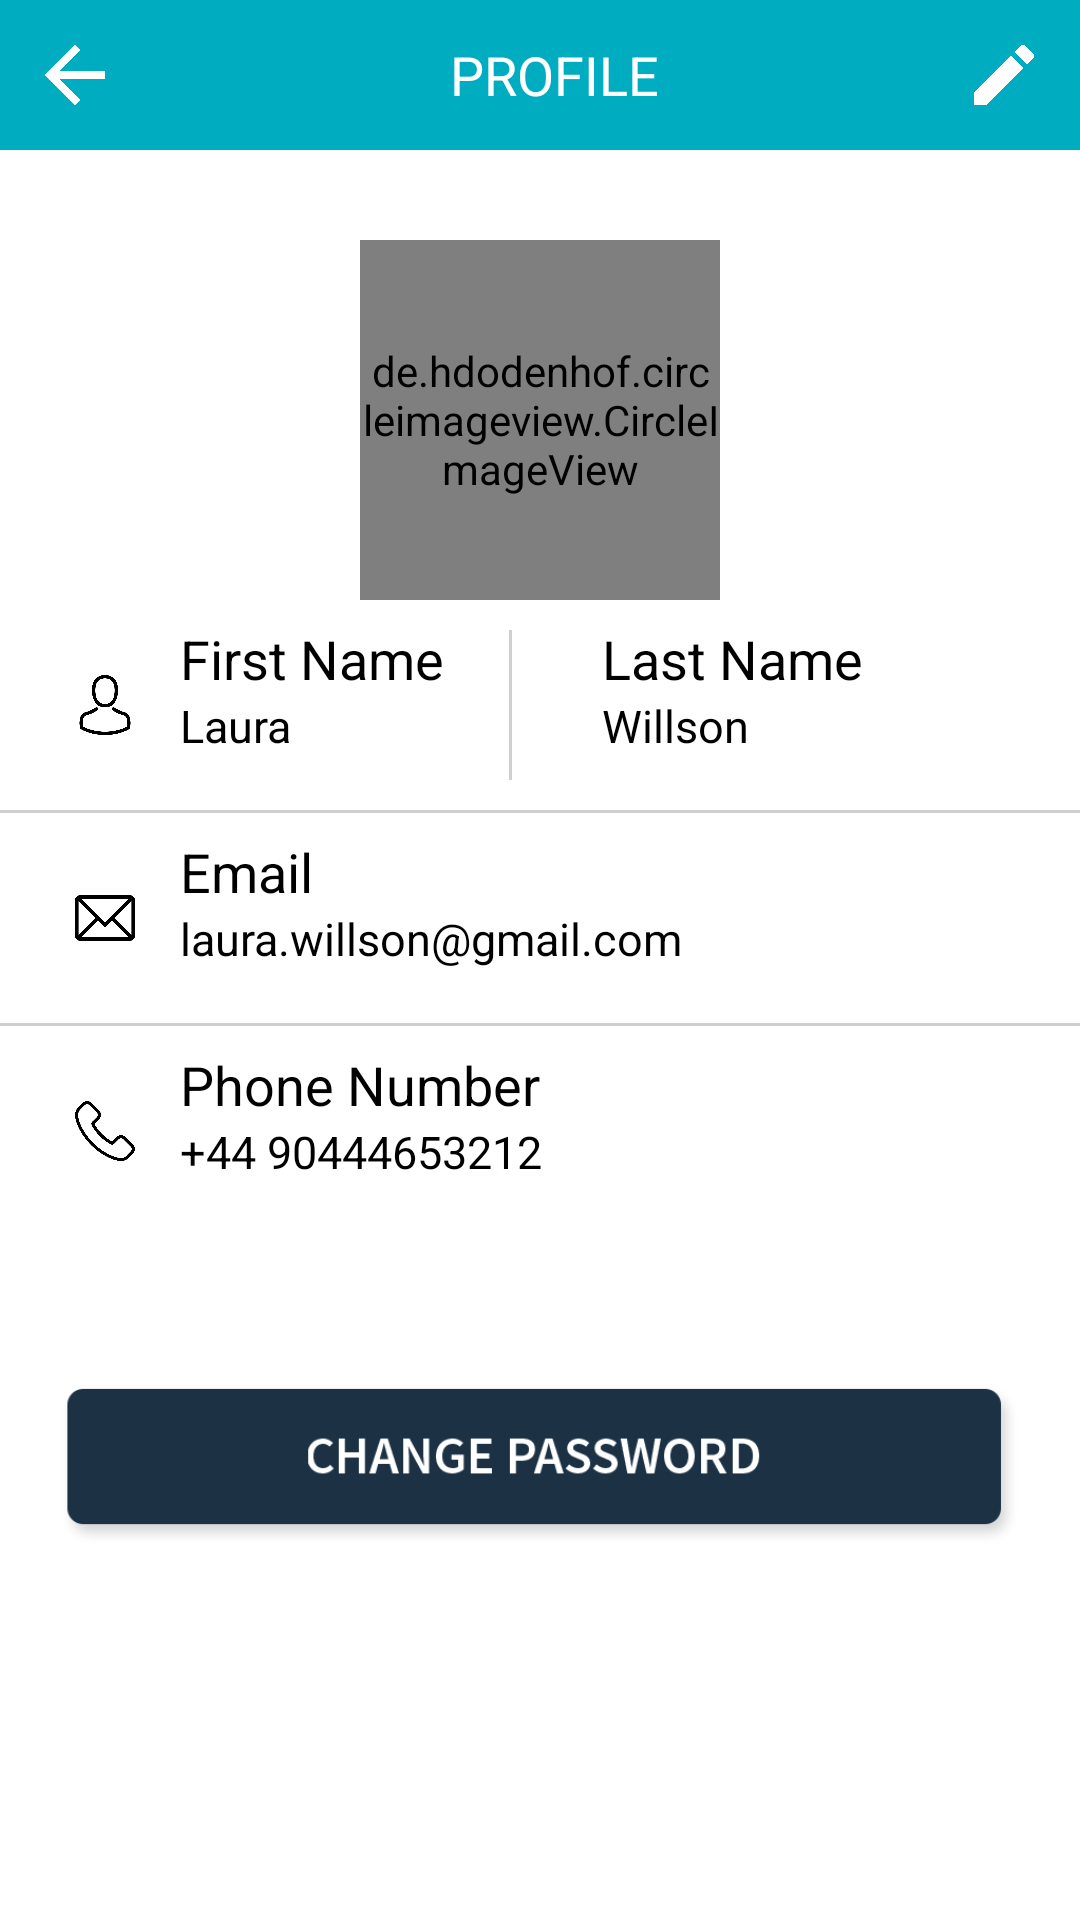

Reconstruct the res/layout file that produces this screen, plus the resources it refers to.
<!-- AndroidManifest.xml: application theme AppTheme -->
<!-- res/layout/activity_view_profile.xml -->
<?xml version="1.0" encoding="utf-8"?>
<LinearLayout xmlns:android="http://schemas.android.com/apk/res/android"
    xmlns:app="http://schemas.android.com/apk/res-auto"
    xmlns:tools="http://schemas.android.com/tools"
    android:id="@+id/linearLayoutViewProfile"
    android:layout_width="match_parent"
    android:layout_height="match_parent"
    android:background="@color/colorWhite"
    android:orientation="vertical"
    tools:context=".Activity.ViewProfile">

    <LinearLayout
        android:id="@+id/mainlayout"
        android:layout_width="match_parent"
        android:layout_height="50dp"
        android:background="@color/colorPrimary"
        android:weightSum="5">

        <ImageView
            android:id="@+id/back_to_view_profile"
            android:layout_width="50dp"
            android:layout_height="wrap_content"
            android:padding="15dp"
            android:src="@drawable/leftarrow" />

        <TextView

            android:layout_width="wrap_content"
            android:layout_height="wrap_content"
            android:layout_gravity="center"
            android:layout_marginLeft="100dp"
            android:gravity="center"
            android:text="Profile"
            android:textAllCaps="true"
            android:textColor="@color/colorWhite"
            android:textSize="18dp" />

        <ImageView
            android:layout_width="50dp"
            android:layout_height="wrap_content"
            android:layout_marginLeft="90dp"
            android:padding="15dp"
            android:src="@drawable/edit" />
    </LinearLayout>

    <de.hdodenhof.circleimageview.CircleImageView xmlns:app="http://schemas.android.com/apk/res-auto"
        android:layout_width="120dp"
        android:layout_height="120dp"
        android:layout_gravity="center_horizontal"
        android:layout_marginTop="30dp"
        android:src="@drawable/girl"
        app:civ_border_color="@color/colorPrimary"
        app:civ_border_width="3dp" />

    <LinearLayout
        android:layout_width="match_parent"
        android:layout_height="wrap_content"
        android:orientation="horizontal"
        android:weightSum="2">

        <LinearLayout
            android:layout_width="match_parent"
            android:layout_height="wrap_content"
            android:layout_marginBottom="10dp"
            android:layout_marginLeft="10dp"
            android:layout_marginRight="10dp"
            android:layout_marginTop="10dp"
            android:layout_weight="1"
            android:orientation="horizontal">

            <ImageView
                android:layout_width="50dp"
                android:layout_height="50dp"
                android:padding="15dp"
                android:src="@drawable/userblack" />


            <android.support.design.widget.TextInputLayout
                android:layout_width="match_parent"
                android:layout_height="wrap_content"
                android:backgroundTint="@color/colorBlack"
                android:foregroundTint="@color/colorBlack"
                android:textColorHint="@color/colorBlack"
                android:theme="@style/colorblack"
                app:hintTextAppearance="@style/colorblack">

                <android.support.design.widget.TextInputEditText
                    android:layout_width="match_parent"
                    android:layout_height="wrap_content"
                    android:background="@null"
                    android:backgroundTint="@color/colorBlack"
                    android:clickable="false"
                    android:hint="First Name"
                    android:inputType="textEmailAddress"
                    android:paddingTop="5dp"
                    android:text="Laura"
                    android:textColor="@color/colorBlack"
                    android:textColorHint="@color/colorBlack"
                    android:textSize="15dp" />
            </android.support.design.widget.TextInputLayout>

        </LinearLayout>

        <View
            android:layout_width="1dp"
            android:layout_height="50dp"
            android:layout_marginRight="20dp"
            android:layout_marginTop="10dp"
            android:background="@color/colorTint" />

        <LinearLayout
            android:layout_width="match_parent"
            android:layout_height="wrap_content"
            android:layout_marginBottom="10dp"
            android:layout_marginLeft="10dp"
            android:layout_marginRight="10dp"
            android:layout_marginTop="10dp"
            android:layout_weight="1"
            android:orientation="horizontal">

            <ImageView
                android:layout_width="50dp"
                android:layout_height="50dp"
                android:padding="15dp"
                android:src="@drawable/emailblack"
                android:visibility="gone" />

            <android.support.design.widget.TextInputLayout
                android:layout_width="match_parent"
                android:layout_height="wrap_content"
                android:backgroundTint="@color/colorBlack"
                android:foregroundTint="@color/colorBlack"
                android:textColorHint="@color/colorBlack"
                android:theme="@style/colorblack"
                app:hintTextAppearance="@style/colorblack">

                <android.support.design.widget.TextInputEditText
                    android:layout_width="match_parent"
                    android:layout_height="wrap_content"
                    android:background="@null"
                    android:backgroundTint="@color/colorBlack"
                    android:clickable="false"
                    android:hint="Last Name"
                    android:inputType="textEmailAddress"
                    android:paddingTop="5dp"
                    android:text="Willson"
                    android:textColor="@color/colorBlack"
                    android:textColorHint="@color/colorBlack"
                    android:textSize="15dp" />
            </android.support.design.widget.TextInputLayout>

        </LinearLayout>

    </LinearLayout>

    <View
        android:layout_width="match_parent"
        android:layout_height="1dp"
        android:background="@color/colorTint" />

    <LinearLayout

        android:layout_width="match_parent"
        android:layout_height="wrap_content"
        android:layout_marginBottom="10dp"
        android:layout_marginLeft="10dp"
        android:layout_marginRight="10dp"
        android:layout_marginTop="10dp"
        android:orientation="horizontal">

        <ImageView
            android:layout_width="50dp"
            android:layout_height="50dp"
            android:padding="15dp"
            android:src="@drawable/emailblack" />

        <android.support.design.widget.TextInputLayout
            android:layout_width="match_parent"
            android:layout_height="wrap_content"
            android:backgroundTint="@color/colorBlack"
            android:foregroundTint="@color/colorBlack"
            android:textColorHint="@color/colorBlack"
            android:theme="@style/colorblack"
            app:hintTextAppearance="@style/colorblack">

            <android.support.design.widget.TextInputEditText
                android:layout_width="match_parent"
                android:layout_height="wrap_content"
                android:background="@null"
                android:backgroundTint="@color/colorBlack"
                android:clickable="false"
                android:hint="Email"
                android:inputType="textEmailAddress"
                android:paddingTop="5dp"
                android:text="laura.willson@gmail.com"
                android:textColor="@color/colorBlack"
                android:textColorHint="@color/colorBlack"
                android:textSize="15dp" />
        </android.support.design.widget.TextInputLayout>

    </LinearLayout>

    <View
        android:layout_width="match_parent"
        android:layout_height="1dp"
        android:background="@color/colorTint" />

    <LinearLayout

        android:layout_width="match_parent"
        android:layout_height="wrap_content"
        android:layout_marginBottom="10dp"
        android:layout_marginLeft="10dp"
        android:layout_marginRight="10dp"
        android:layout_marginTop="10dp"
        android:orientation="horizontal">

        <ImageView
            android:layout_width="50dp"
            android:layout_height="50dp"
            android:padding="15dp"
            android:src="@drawable/telephone" />

        <android.support.design.widget.TextInputLayout
            android:layout_width="match_parent"
            android:layout_height="wrap_content"
            android:backgroundTint="@color/colorBlack"
            android:foregroundTint="@color/colorBlack"
            android:textColorHint="@color/colorBlack"
            android:theme="@style/colorblack"
            app:hintTextAppearance="@style/colorblack">

            <android.support.design.widget.TextInputEditText
                android:layout_width="match_parent"
                android:layout_height="wrap_content"
                android:background="@null"
                android:backgroundTint="@color/colorBlack"
                android:hint="Phone Number"
                android:inputType="textEmailAddress"
                android:paddingTop="5dp"
                android:text="+44 90444653212"
                android:textColor="@color/colorBlack"
                android:textColorHint="@color/colorBlack"
                android:textSize="15dp" />
        </android.support.design.widget.TextInputLayout>

    </LinearLayout>


    <ImageView
        android:id="@+id/change_pwd"
        android:layout_width="match_parent"
        android:layout_height="wrap_content"
        android:layout_marginLeft="20dp"
        android:layout_marginRight="20dp"
        android:src="@drawable/changepwd" />
</LinearLayout>
<!-- resources referenced by this layout -->
<resources>
  <color name="colorBlack">#000</color>
  <color name="colorPrimary">#00ACC0</color>
  <color name="colorTint">#CFCFCF</color>
  <color name="colorWhite">#FFF</color>
  <!-- drawable changepwd: png bitmap (drawable, 10405 bytes) -->
  <!-- drawable edit: png bitmap (drawable, 3000 bytes) -->
  <!-- drawable emailblack: png bitmap (drawable, 5791 bytes) -->
  <!-- drawable girl: png bitmap (drawable, 307799 bytes) -->
  <!-- drawable leftarrow: png bitmap (drawable, 2487 bytes) -->
  <!-- drawable telephone: png bitmap (drawable, 11835 bytes) -->
  <!-- drawable userblack: png bitmap (drawable, 10925 bytes) -->
  <style name="colorblack" parent="@android:style/TextAppearance">
          <item name="android:textColor">@color/colorBlack</item>
          <item name="android:textColorHint">@color/colorBlack</item>
          
          <item name="android:textSize">18sp</item>
          
          <item name="colorAccent">@color/colorBlack</item>
          <item name="colorControlNormal">@color/colorBlack</item>
          <item name="colorControlActivated">@color/colorBlack</item>
          <item name="android:textColorHighlight">@color/colorBlack</item>
          <item name="android:textColorLink">@color/colorBlack</item>
      </style>
  <style name="AppTheme" parent="Theme.AppCompat.Light.NoActionBar">
          
          <item name="colorPrimary">@color/colorPrimary</item>
          <item name="colorPrimaryDark">@color/colorPrimaryDark</item>
          <item name="colorAccent">@color/colorAccent</item>
          <item name="android:windowBackground">@color/colorAccent</item>
  
      </style>
  <color name="colorPrimaryDark">#029DAF</color>
  <color name="colorAccent">#1c3144</color>
</resources>
